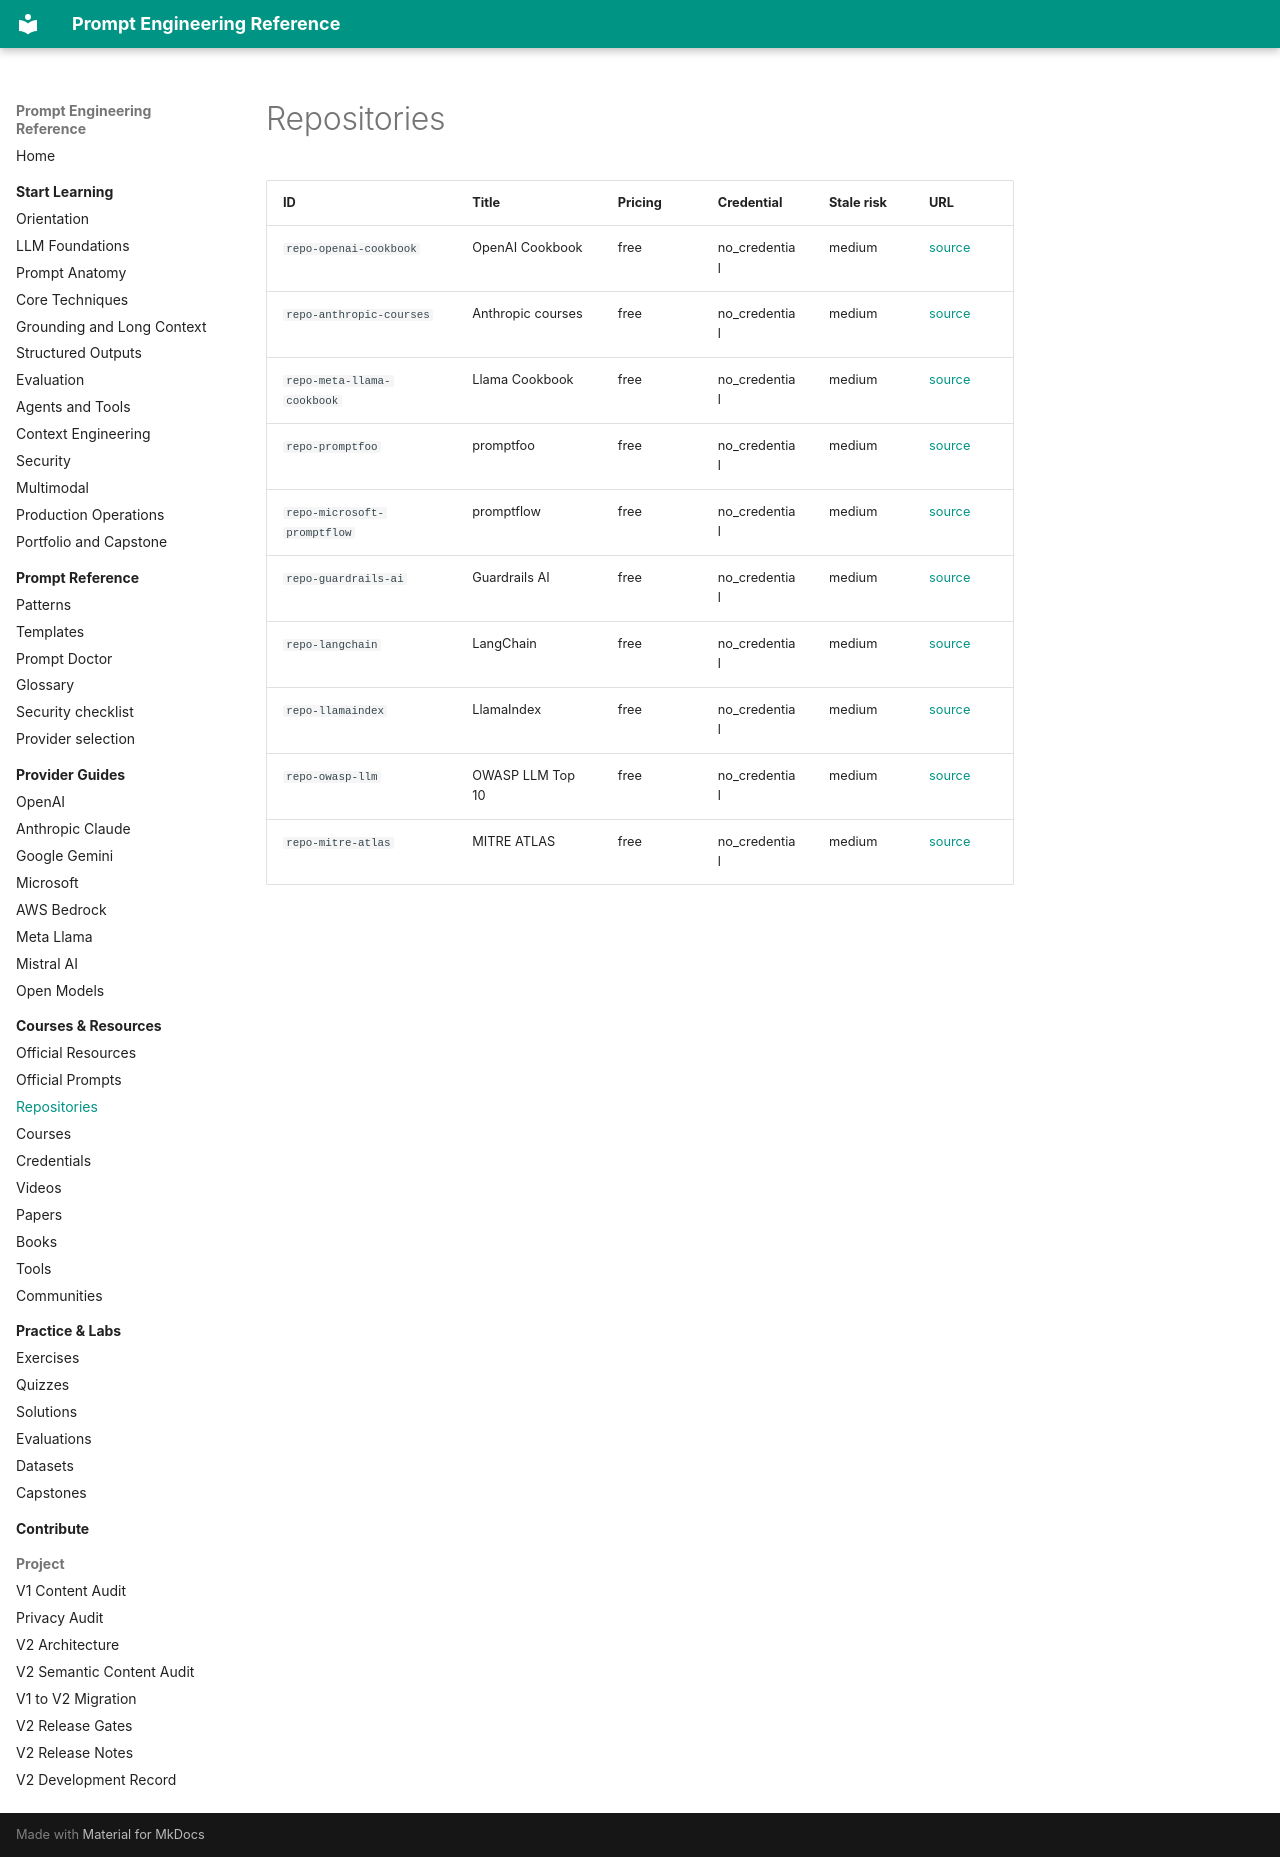

repository: MertGedik35/prompt-engineering-reference · page: generated/repository-index/index.html · generator: mkdocs

<!-- Generated file. Do not edit manually. -->

# Repositories

| ID | Title | Pricing | Credential | Stale risk | URL |
| --- | --- | --- | --- | --- | --- |
| `repo-openai-cookbook` | OpenAI Cookbook | free | no_credential | medium | [source](https://github.com/openai/openai-cookbook) |
| `repo-anthropic-courses` | Anthropic courses | free | no_credential | medium | [source](https://github.com/anthropics/courses) |
| `repo-meta-llama-cookbook` | Llama Cookbook | free | no_credential | medium | [source](https://github.com/meta-llama/llama-cookbook) |
| `repo-promptfoo` | promptfoo | free | no_credential | medium | [source](https://github.com/promptfoo/promptfoo) |
| `repo-microsoft-promptflow` | promptflow | free | no_credential | medium | [source](https://github.com/microsoft/promptflow) |
| `repo-guardrails-ai` | Guardrails AI | free | no_credential | medium | [source](https://github.com/guardrails-ai/guardrails) |
| `repo-langchain` | LangChain | free | no_credential | medium | [source](https://github.com/langchain-ai/langchain) |
| `repo-llamaindex` | LlamaIndex | free | no_credential | medium | [source](https://github.com/run-llama/llama_index) |
| `repo-owasp-llm` | OWASP LLM Top 10 | free | no_credential | medium | [source](https://github.com/OWASP/www-project-top-10-for-large-language-model-applications) |
| `repo-mitre-atlas` | MITRE ATLAS | free | no_credential | medium | [source](https://github.com/mitre-atlas/atlas-navigator-data) |
